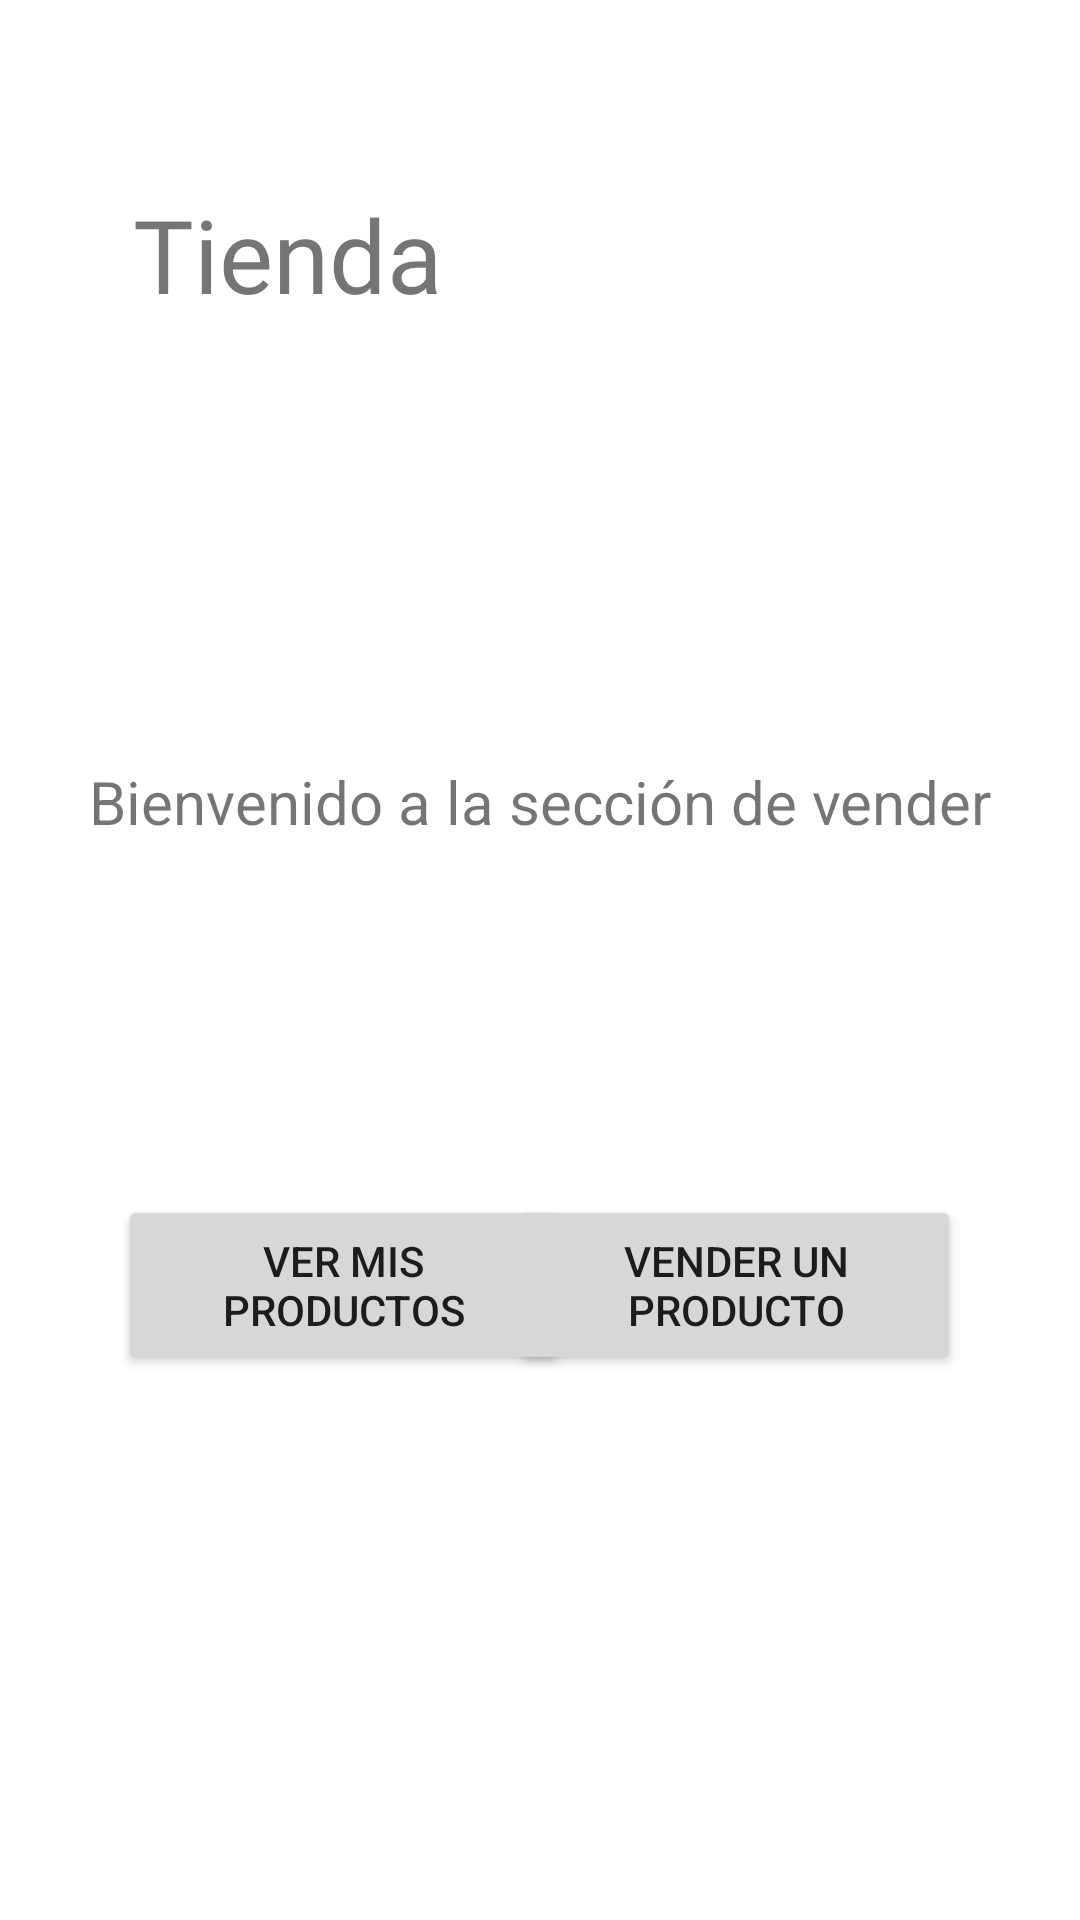

Android layout source for this screen:
<!-- AndroidManifest.xml: application theme Theme.BearBikes -->
<!-- res/layout/vender.xml -->
<?xml version="1.0" encoding="utf-8"?>
<androidx.constraintlayout.widget.ConstraintLayout xmlns:android="http://schemas.android.com/apk/res/android"
    xmlns:app="http://schemas.android.com/apk/res-auto"
    xmlns:tools="http://schemas.android.com/tools"
    android:layout_width="match_parent"
    android:layout_height="match_parent">

    <ImageView
        android:id="@+id/imageView13"
        android:layout_width="150dp"
        android:layout_height="150dp"
        app:layout_constraintBottom_toBottomOf="parent"
        app:layout_constraintEnd_toEndOf="parent"
        app:layout_constraintHorizontal_bias="0.498"
        app:layout_constraintStart_toStartOf="parent"
        app:layout_constraintTop_toTopOf="parent"
        app:layout_constraintVertical_bias="0.244"
        app:srcCompat="@drawable/venta" />

    <TextView
        android:id="@+id/textView27"
        android:layout_width="wrap_content"
        android:layout_height="wrap_content"
        android:fontFamily="@font/roboto_thin"
        android:text="Tienda"
        android:textSize="34sp"
        app:layout_constraintBottom_toBottomOf="parent"
        app:layout_constraintEnd_toEndOf="parent"
        app:layout_constraintHorizontal_bias="0.173"
        app:layout_constraintStart_toStartOf="parent"
        app:layout_constraintTop_toTopOf="parent"
        app:layout_constraintVertical_bias="0.104" />

    <TextView
        android:id="@+id/textView28"
        android:layout_width="wrap_content"
        android:layout_height="wrap_content"
        android:text="Bienvenido a la sección de vender"
        android:textSize="20sp"
        app:layout_constraintBottom_toBottomOf="parent"
        app:layout_constraintEnd_toEndOf="parent"
        app:layout_constraintStart_toStartOf="parent"
        app:layout_constraintTop_toTopOf="parent"
        app:layout_constraintVertical_bias="0.414" />

    <Button
        android:id="@+id/button19"
        android:layout_width="150dp"
        android:layout_height="60dp"
        android:text="Ver mis productos"
        app:layout_constraintBottom_toBottomOf="parent"
        app:layout_constraintEnd_toEndOf="parent"
        app:layout_constraintHorizontal_bias="0.188"
        app:layout_constraintStart_toStartOf="parent"
        app:layout_constraintTop_toTopOf="parent"
        app:layout_constraintVertical_bias="0.687" />

    <Button
        android:id="@+id/button20"
        android:layout_width="150dp"
        android:layout_height="60dp"
        android:text="Vender un producto"
        app:layout_constraintBottom_toBottomOf="parent"
        app:layout_constraintEnd_toEndOf="parent"
        app:layout_constraintHorizontal_bias="0.811"
        app:layout_constraintStart_toStartOf="parent"
        app:layout_constraintTop_toTopOf="parent"
        app:layout_constraintVertical_bias="0.687" />
</androidx.constraintlayout.widget.ConstraintLayout>
<!-- resources referenced by this layout -->
<resources>
  <style name="Theme.BearBikes" parent="Theme.MaterialComponents.DayNight.DarkActionBar">
          
          <item name="colorPrimary">@color/purple_500</item>
          <item name="colorPrimaryVariant">@color/purple_700</item>
          <item name="colorOnPrimary">@color/white</item>
          
          <item name="colorSecondary">@color/teal_200</item>
          <item name="colorSecondaryVariant">@color/teal_700</item>
          <item name="colorOnSecondary">@color/black</item>
          
          <item name="android:statusBarColor">?attr/colorPrimaryVariant</item>
          
      </style>
  <color name="purple_500">#3A3A3A</color>
  <color name="purple_700">#000000</color>
  <color name="white">#FFFFFFFF</color>
  <color name="teal_200">#FF03DAC5</color>
  <color name="teal_700">#FF018786</color>
  <color name="black">#FF000000</color>
</resources>
